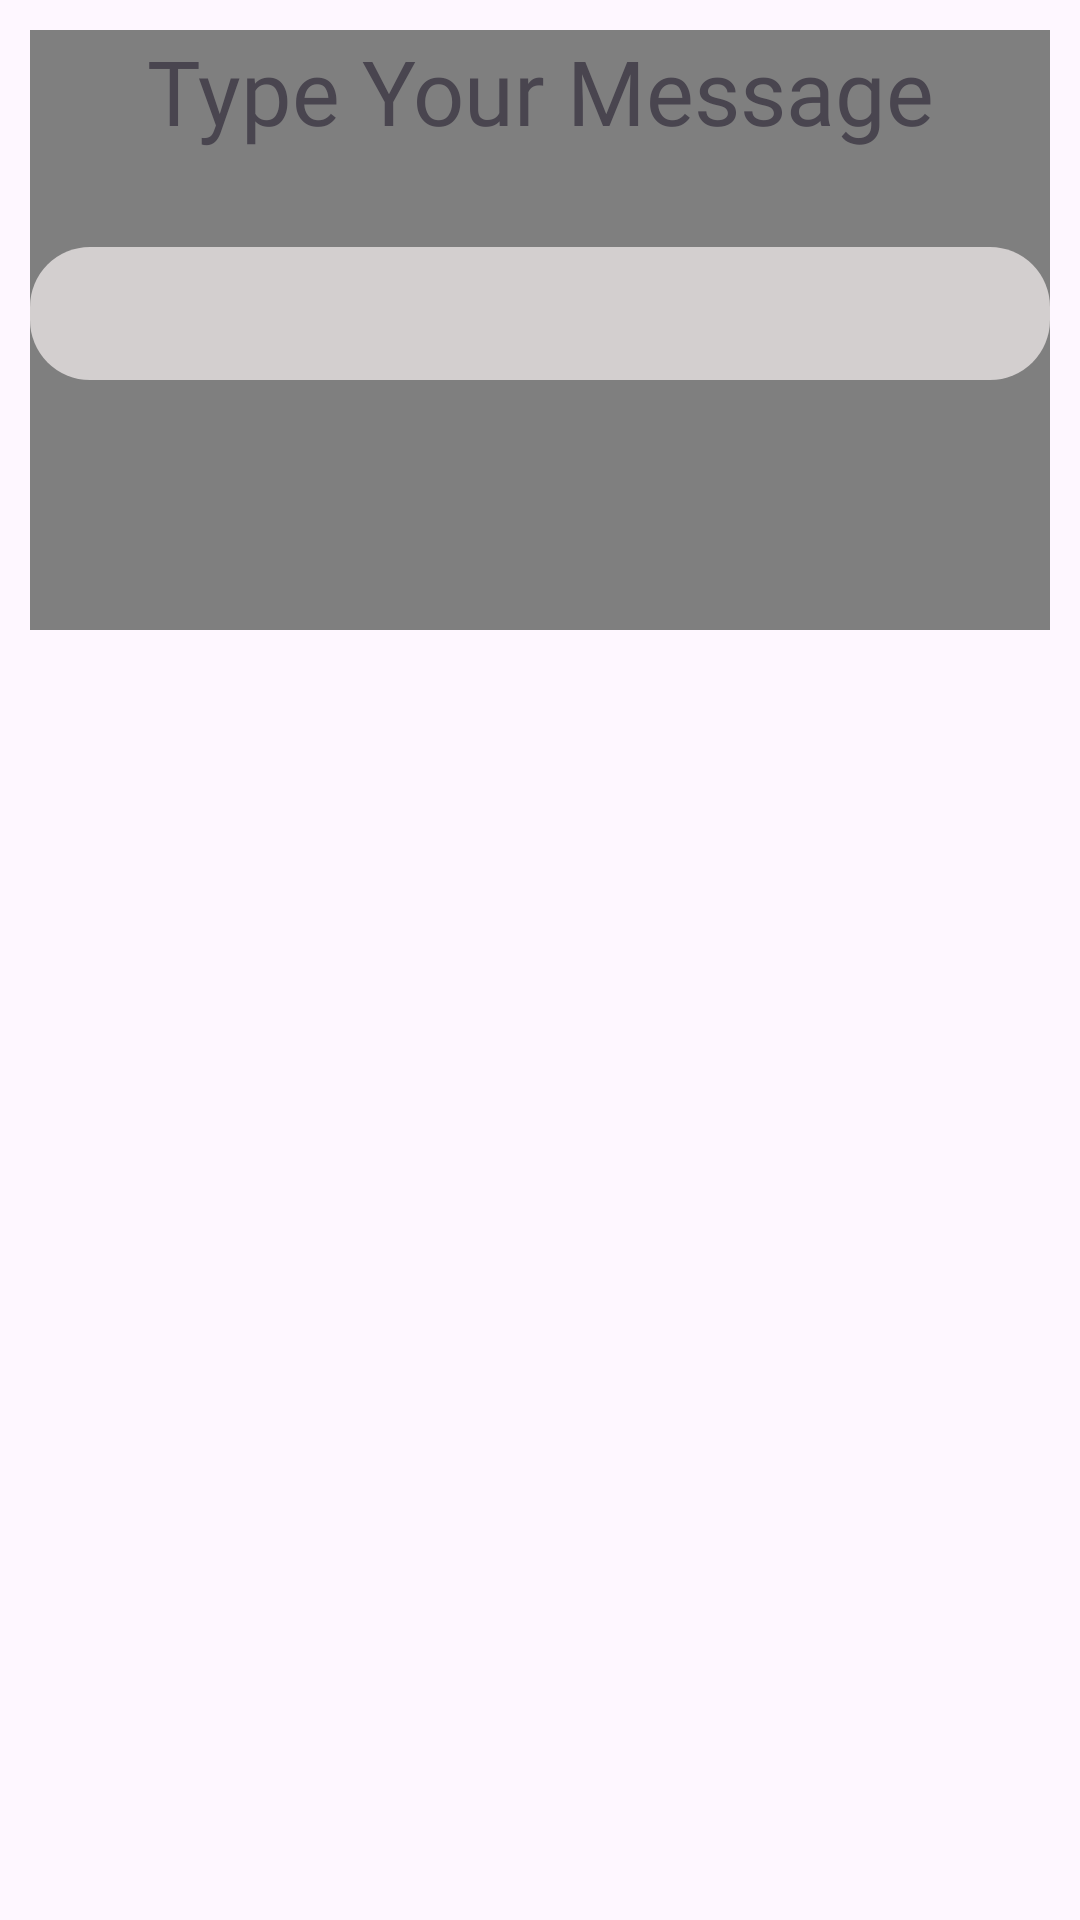

Here is an Android app screen rendered from its layout file. Give the layout XML and the strings, colors and styles it references.
<!-- AndroidManifest.xml: application theme Theme.GestureFlow -->
<!-- res/layout/fragment_keyboard.xml -->
<?xml version="1.0" encoding="utf-8"?>
<androidx.constraintlayout.widget.ConstraintLayout xmlns:android="http://schemas.android.com/apk/res/android"
    xmlns:app="http://schemas.android.com/apk/res-auto"
    xmlns:tools="http://schemas.android.com/tools"
    android:layout_width="match_parent"
    android:layout_height="match_parent"
    android:padding="10dp"
    tools:context=".KeyboardFragment">

    <androidx.camera.view.PreviewView
        android:id="@+id/camera_preview"
        android:layout_width="0dp"
        android:layout_height="200dp"
        app:layout_constraintStart_toStartOf="parent"
        app:layout_constraintEnd_toEndOf="parent"
        app:layout_constraintTop_toTopOf="parent" />

    <TextView
        android:id="@+id/textView"
        android:textSize="30sp"
        style="@style/CustomHighBold"
        android:layout_width="wrap_content"
        android:layout_height="wrap_content"
        android:text="Type Your Message"
        app:layout_constraintEnd_toEndOf="parent"
        app:layout_constraintStart_toStartOf="parent"
        app:layout_constraintTop_toTopOf="parent" />

    <TextView
        android:id="@+id/selectedKey"
        android:layout_width="0dp"
        android:layout_height="wrap_content"
        android:gravity="center"
        android:layout_marginTop="32dp"
        android:text=""
        android:padding="10dp"
        android:textSize="18sp"
        style="@style/CustomLow"
        android:background="@drawable/banner"
        app:layout_constraintEnd_toEndOf="parent"
        app:layout_constraintStart_toStartOf="parent"
        app:layout_constraintTop_toBottomOf="@+id/textView" />

    <androidx.constraintlayout.widget.ConstraintLayout
        android:id="@+id/keyboardContainer"
        android:layout_width="match_parent"
        android:layout_height="wrap_content"
        app:layout_constraintBottom_toBottomOf="parent"
        app:layout_constraintEnd_toEndOf="parent"
        app:layout_constraintHorizontal_bias="0.0"
        app:layout_constraintStart_toStartOf="parent"
        app:layout_constraintTop_toBottomOf="@+id/selectedKey"
        app:layout_constraintVertical_bias="0.0" />

    







</androidx.constraintlayout.widget.ConstraintLayout>
<!-- resources referenced by this layout -->
<resources>
  <!-- drawable banner (drawable) -->
  <?xml version="1.0" encoding="utf-8"?>
  <selector xmlns:android="http://schemas.android.com/apk/res/android">
      <item>
          <shape android:shape="rectangle">
              <solid android:color="@color/grey"/>
  
              <corners android:radius="20dp"/>
          </shape>
      </item>
  
  </selector>
  <style name="CustomHighBold"><item name="android:fontFamily">@font/circularstd_black</item>
      </style>
  <style name="CustomLow">
          <item name="android:fontFamily">@font/circularstd_book</item>
      </style>
  <style name="Theme.GestureFlow" parent="Base.Theme.GestureFlow" />
  <color name="grey">#D3CFCF</color>
  <style name="Base.Theme.GestureFlow" parent="Theme.Material3.DayNight.NoActionBar">
          
          
      </style>
</resources>
